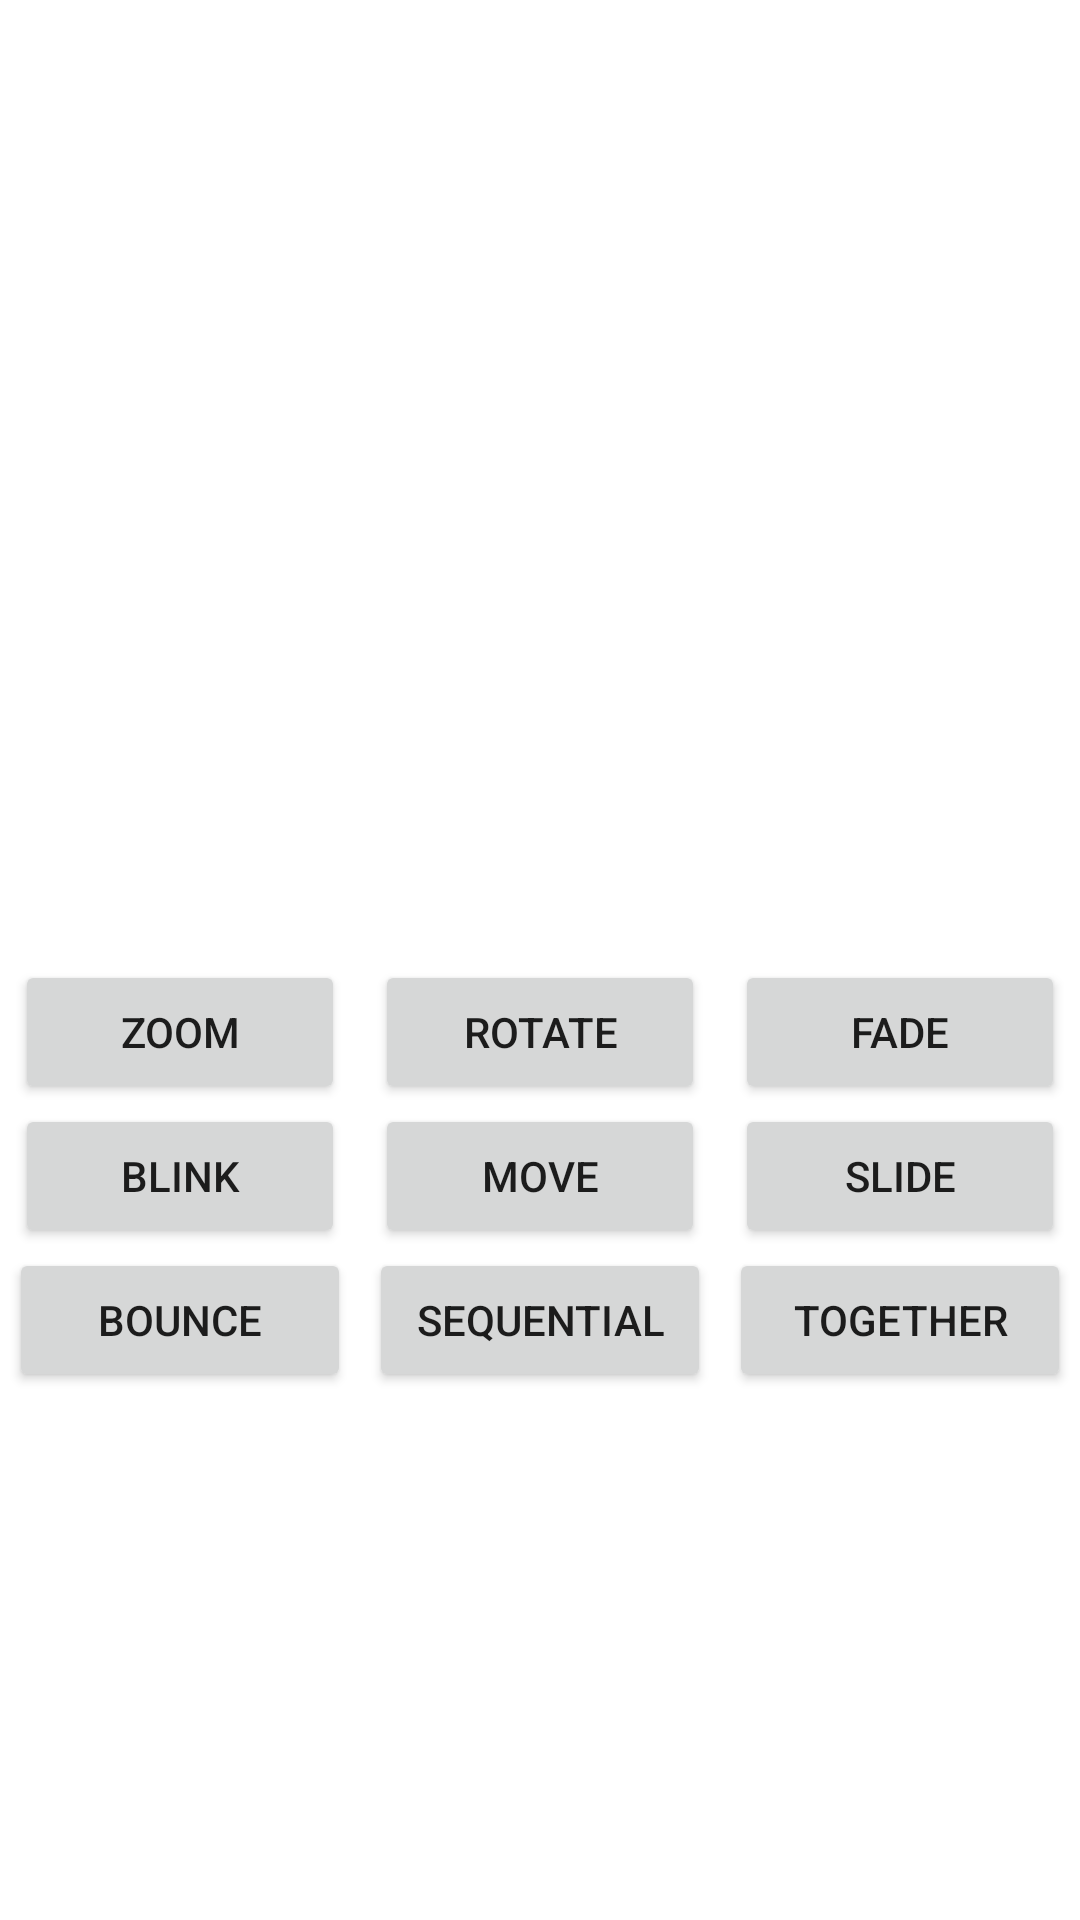

The Android layout XML behind this screen, and the referenced resources:
<!-- AndroidManifest.xml: application theme Theme.AnimationsApp -->
<!-- res/layout/activity_main.xml -->
<?xml version="1.0" encoding="utf-8"?>
<LinearLayout xmlns:android="http://schemas.android.com/apk/res/android"
    xmlns:app="http://schemas.android.com/apk/res-auto"
    xmlns:tools="http://schemas.android.com/tools"
    android:orientation="vertical"
    android:layout_width="match_parent"
    android:layout_height="match_parent"
    tools:context=".MainActivity">

    <LinearLayout
        android:gravity="center"
        android:layout_weight="1"
        android:layout_width="match_parent"
        android:layout_height="0dp">

        <ImageView
            android:scaleType="centerCrop"
            android:adjustViewBounds="true"
            android:id="@+id/iv_image"
            android:src="@drawable/im_picture"
            android:layout_width="200dp"
            android:layout_height="200dp"/>

    </LinearLayout>

    <LinearLayout
        android:layout_weight="1"
        android:orientation="vertical"
        android:layout_width="match_parent"
        android:layout_height="0dp">

        <LinearLayout
            android:layout_width="match_parent"
            android:layout_height="wrap_content">

            <Button
                android:id="@+id/btn_zoom"
                android:text="Zoom"
                android:layout_weight="1"
                android:layout_marginHorizontal="5dp"
                android:layout_width="0dp"
                android:layout_height="wrap_content"/>
            <Button
                android:id="@+id/btn_rotate"
                android:text="Rotate"
                android:layout_weight="1"
                android:layout_marginHorizontal="5dp"
                android:layout_width="0dp"
                android:layout_height="wrap_content"/>
            <Button
                android:id="@+id/btn_fade"
                android:text="Fade"
                android:layout_weight="1"
                android:layout_marginHorizontal="5dp"
                android:layout_width="0dp"
                android:layout_height="wrap_content"/>

        </LinearLayout>
        <LinearLayout
            android:layout_width="match_parent"
            android:layout_height="wrap_content">

            <Button
                android:id="@+id/btn_blink"
                android:text="blink"
                android:layout_weight="1"
                android:layout_marginHorizontal="5dp"
                android:layout_width="0dp"
                android:layout_height="wrap_content"/>
            <Button
                android:id="@+id/btn_move"
                android:text="Move"
                android:layout_weight="1"
                android:layout_marginHorizontal="5dp"
                android:layout_width="0dp"
                android:layout_height="wrap_content"/>
            <Button
                android:id="@+id/btn_slide"
                android:text="Slide"
                android:layout_weight="1"
                android:layout_marginHorizontal="5dp"
                android:layout_width="0dp"
                android:layout_height="wrap_content"/>

        </LinearLayout>
        <LinearLayout
            android:layout_width="match_parent"
            android:layout_height="wrap_content">

            <Button
                android:id="@+id/btn_bounce"
                android:text="bounce"
                android:layout_weight="1"
                android:layout_marginHorizontal="3dp"
                android:layout_width="0dp"
                android:layout_height="wrap_content"/>
            <Button
                android:id="@+id/btn_sequential"
                android:text="sequential"
                android:layout_weight="1"
                android:layout_marginHorizontal="3dp"
                android:layout_width="0dp"
                android:layout_height="wrap_content"/>
            <Button
                android:id="@+id/btn_together"
                android:text="together"
                android:layout_weight="1"
                android:layout_marginHorizontal="3dp"
                android:layout_width="0dp"
                android:layout_height="wrap_content"/>

        </LinearLayout>

    </LinearLayout>


</LinearLayout>
<!-- resources referenced by this layout -->
<resources>
  <style name="Theme.AnimationsApp" parent="Theme.MaterialComponents.Light.DarkActionBar">
          
          <item name="colorPrimary">@color/purple_500</item>
          <item name="colorPrimaryVariant">@color/purple_700</item>
          <item name="colorOnPrimary">@color/white</item>
          
          <item name="colorSecondary">@color/teal_200</item>
          <item name="colorSecondaryVariant">@color/teal_700</item>
          <item name="colorOnSecondary">@color/black</item>
          
          <item name="android:statusBarColor" tools:targetApi="l">?attr/colorPrimaryVariant</item>
          
      </style>
  <!-- not gathered from this repository: default colours our renderer supplied (Android Studio template values) -->
  <color name="purple_500">#FF6200EE</color>
  <color name="purple_700">#FF3700B3</color>
  <color name="teal_200">#FF03DAC5</color>
  <color name="teal_700">#FF018786</color>
  <color name="black">#FF000000</color>
  <color name="white">#FFFFFFFF</color>
</resources>
